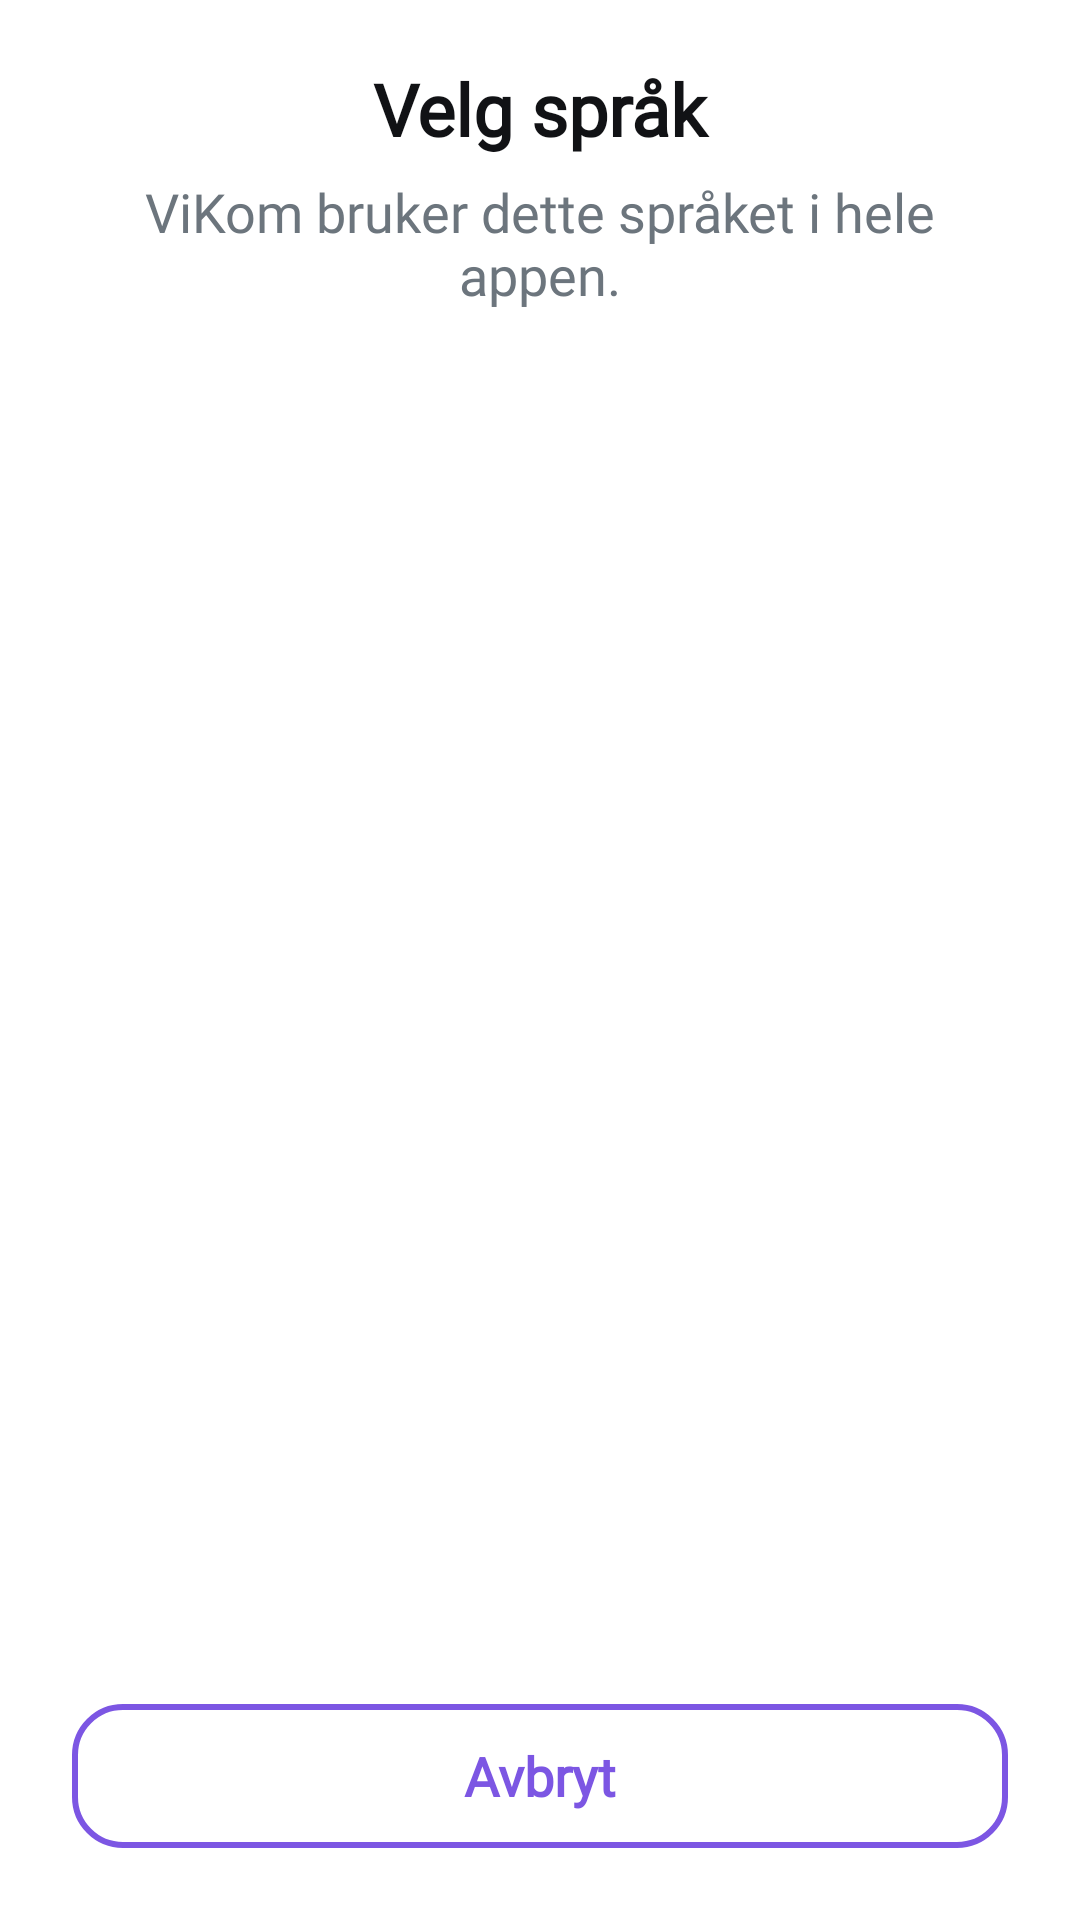

Write the Android layout XML for this screen, with the resource values it uses.
<!-- AndroidManifest.xml: application theme Theme.TV_caller_app -->
<!-- res/layout/dialog_language_selection.xml -->
<?xml version="1.0" encoding="utf-8"?>
<LinearLayout xmlns:android="http://schemas.android.com/apk/res/android"
    android:layout_width="wrap_content"
    android:layout_height="wrap_content"
    android:background="@drawable/background_dialog"
    android:minWidth="320dp"
    android:orientation="vertical"
    android:paddingHorizontal="@dimen/dialog_padding_horizontal"
    android:paddingTop="@dimen/dialog_padding_top"
    android:paddingBottom="@dimen/dialog_padding_bottom">

    <TextView
        style="@style/VK.Text.Heading"
        android:layout_width="match_parent"
        android:layout_height="wrap_content"
        android:accessibilityHeading="true"
        android:gravity="center"
        android:text="@string/language_dialog_title" />

    <TextView
        style="@style/VK.Text.Body.Muted"
        android:layout_width="match_parent"
        android:layout_height="wrap_content"
        android:layout_marginTop="6dp"
        android:gravity="center"
        android:text="@string/language_dialog_subtitle" />

    <ScrollView
        android:id="@+id/language_options_scroll"
        android:layout_width="match_parent"
        android:layout_height="0dp"
        android:layout_weight="1"
        android:layout_marginTop="16dp"
        android:focusable="false"
        android:descendantFocusability="afterDescendants"
        android:scrollbars="vertical"
        android:fadeScrollbars="false">

        <LinearLayout
            android:id="@+id/language_options_container"
            android:layout_width="match_parent"
            android:layout_height="wrap_content"
            android:orientation="vertical" />
    </ScrollView>

    <TextView
        android:id="@+id/btn_language_cancel"
        style="@style/VK.Text.Body.Emphasis"
        android:layout_width="match_parent"
        android:layout_height="wrap_content"
        android:layout_marginTop="16dp"
        android:background="@drawable/vk_button_secondary"
        android:clickable="true"
        android:focusable="true"
        android:gravity="center"
        android:minHeight="@dimen/dialog_button_height"
        android:text="@string/cancel"
        android:textColor="@color/vk_primary" />
</LinearLayout>
<!-- resources referenced by this layout -->
<resources>
  <color name="vk_primary">#7C56E3</color>
  <dimen name="dialog_button_height">48dp</dimen>
  <dimen name="dialog_padding_bottom">24dp</dimen>
  <dimen name="dialog_padding_horizontal">24dp</dimen>
  <dimen name="dialog_padding_top">20dp</dimen>
  <!-- drawable vk_button_secondary (drawable) -->
  <?xml version="1.0" encoding="utf-8"?>
  <selector xmlns:android="http://schemas.android.com/apk/res/android">
      <item android:state_focused="true">
          <shape android:shape="rectangle">
              <solid android:color="@color/vk_primary_surface" />
              <stroke android:width="3dp" android:color="@color/vk_primary" />
              <corners android:radius="@dimen/radius_button" />
          </shape>
      </item>
      <item>
          <shape android:shape="rectangle">
              <solid android:color="@color/vk_surface" />
              <stroke android:width="2dp" android:color="@color/vk_primary" />
              <corners android:radius="@dimen/radius_button" />
          </shape>
      </item>
  </selector>
  <string name="cancel">Avbryt</string>
  <string name="language_dialog_subtitle">ViKom bruker dette språket i hele appen.</string>
  <string name="language_dialog_title">Velg språk</string>
  <style name="VK.Text.Body.Emphasis" parent="VK.Text.Body">
          <item name="android:textStyle">bold</item>
      </style>
  <style name="VK.Text.Body.Muted" parent="VK.Text.Body">
          <item name="android:textColor">@color/vk_text_muted</item>
      </style>
  <style name="VK.Text.Heading" parent="VK.Text">
          <item name="android:fontFamily">@font/nunito</item>
          <item name="android:textSize">@dimen/text_heading</item>
          <item name="android:textStyle">bold</item>
      </style>
  <style name="Theme.TV_caller_app" parent="@style/Theme.Leanback">
          <item name="android:textColor">@color/text_primary</item>
          <item name="android:textColorPrimary">@color/text_primary</item>
          <item name="android:textColorSecondary">@color/text_secondary</item>
          <item name="android:colorAccent">@color/color_brand_blue</item>
          <item name="android:colorPrimary">@color/color_brand_blue</item>
          <item name="android:colorPrimaryDark">@color/color_welcome_text</item>
          <item name="android:windowBackground">@color/default_background</item>
          <item name="android:textAppearance">@style/TextAppearance.App.Default</item>
      </style>
  <color name="vk_primary_surface">#F1ECFC</color>
  <dimen name="radius_button">16dp</dimen>
  <color name="vk_surface">@color/vk_white</color>
  <style name="VK.Text.Body" parent="VK.Text">
          <item name="android:textSize">@dimen/text_body</item>
      </style>
  <color name="vk_text_muted">@color/vk_gray_600</color>
  <style name="VK.Text" parent="">
          <item name="android:fontFamily">@font/poppins</item>
          <item name="android:textColor">@color/vk_text_primary</item>
      </style>
  <dimen name="text_heading">24sp</dimen>
  <color name="text_primary">#212121</color>
  <color name="text_secondary">#616161</color>
  <color name="color_brand_blue">#7C56E3</color>
  <color name="color_welcome_text">#7C56E3</color>
  <color name="default_background">#FFFFFF</color>
  <style name="TextAppearance.App.Default" parent="@android:style/TextAppearance">
          <item name="android:textColor">@color/text_primary</item>
      </style>
  <color name="vk_white">#FFFFFF</color>
  <dimen name="text_body">18sp</dimen>
  <color name="vk_gray_600">#6C757D</color>
  <color name="vk_text_primary">@color/vk_gray_900</color>
  <color name="vk_gray_900">#111215</color>
</resources>
